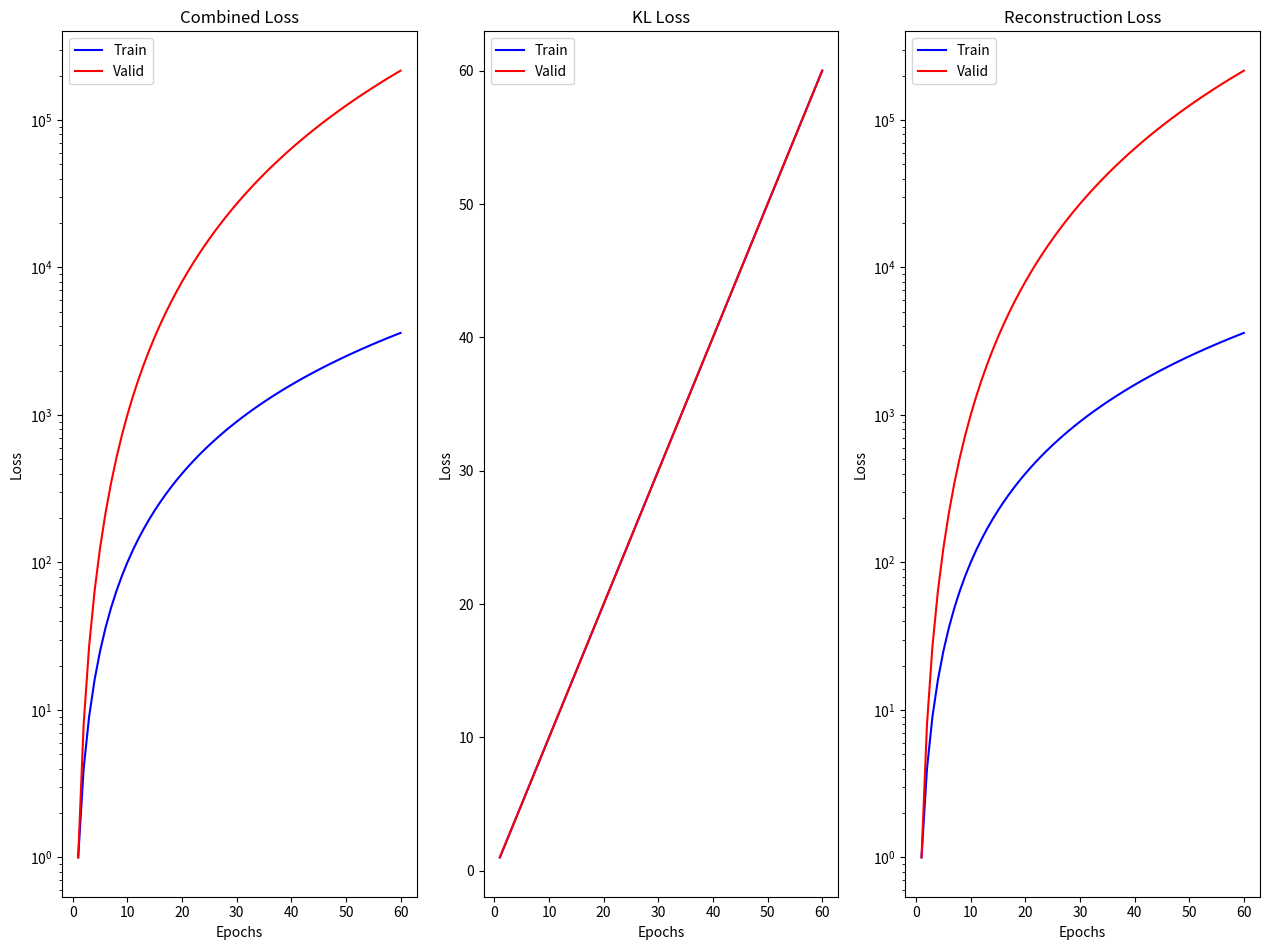

Reproduce this figure in Python. (Note: this script raises an exception after producing the figure.)
import matplotlib.pyplot as plt 
import numpy as np

fig, (ax1, ax2, ax3) = plt.subplots(1, 3, figsize=(12.8, 9.6))

epochs = list(range(1, 61))
total_train_losses = np.power(epochs, 2)
total_valid_losses = np.power(epochs, 3)

kl_train_losses = np.power(epochs, 1)
kl_valid_losses = np.power(epochs, 1)

train_reconstruction_losses = np.power(epochs, 2)
valid_reconstruction_losses = np.power(epochs, 3)

# Plot combined loss 
ax1.plot(epochs, total_train_losses, 'b', label='Train')
ax1.plot(epochs, total_valid_losses, 'r', label='Valid')
ax1.set(xlabel="Epochs", ylabel="Loss")
ax1.legend(prop={'size': 10})
ax1.set_title("Combined Loss")
ax1.set_yscale('log')

# Plot KL 
ax2.plot(epochs, kl_train_losses, 'b', label='Train')
ax2.plot(epochs, kl_valid_losses, 'r', label='Valid')
ax2.set(xlabel="Epochs", ylabel="Loss")
ax2.legend(prop={'size': 10})
ax2.set_title("KL Loss")

# Plot reconstruction loss 
ax3.plot(epochs, train_reconstruction_losses, 'b', label='Train')
ax3.plot(epochs, valid_reconstruction_losses, 'r', label='Valid')
ax3.set(xlabel="Epochs", ylabel="Loss")
ax3.legend(prop={'size': 10})
ax3.set_title("Reconstruction Loss")
ax3.set_yscale('log')

plt.tight_layout()

plt.savefig('./model_graphs/model_losses_1.png')